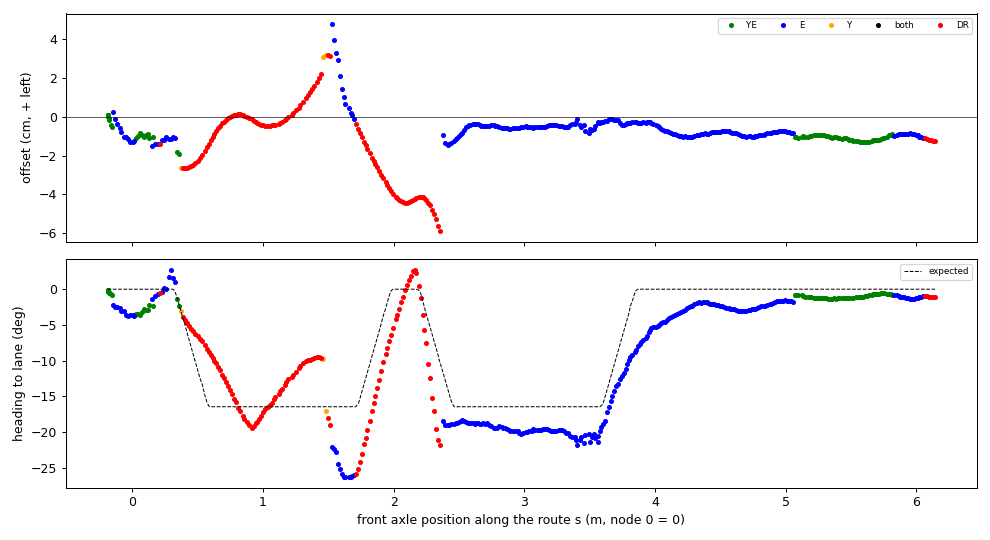

Data behind this chart, as committed beside it:
t, s, d_cm, h_deg, h_exp_deg, src, dr_m
1795042605, -0.190, 0.03, -0.23, 0.00, YE, 0.000
1795042606, -0.190, 0.04, -0.25, 0.00, YE, 0.000
1795042606, -0.190, 0.03, -0.24, 0.00, YE, 0.000
1795042606, -0.190, 0.07, -0.23, 0.00, YE, 0.000
1795042606, -0.190, 0.04, -0.17, 0.00, YE, 0.000
1795042606, -0.190, 0.05, -0.20, 0.00, YE, 0.000
1795042606, -0.190, 0.07, -0.23, 0.00, YE, 0.000
1795042606, -0.190, 0.08, -0.23, 0.00, YE, 0.000
1795042606, -0.190, 0.06, -0.21, 0.00, YE, 0.000
1795042606, -0.190, 0.09, -0.25, 0.00, YE, 0.000
1795042606, -0.190, 0.05, -0.20, 0.00, YE, 0.000
1795042606, -0.190, 0.07, -0.21, 0.00, YE, 0.000
1795042607, -0.189, 0.06, -0.16, 0.00, YE, 0.000
1795042607, -0.188, 0.10, -0.18, 0.00, YE, 0.000
1795042607, -0.185, 0.05, -0.19, 0.00, YE, 0.000
1795042607, -0.182, -0.08, -0.37, 0.00, YE, 0.000
1795042607, -0.176, -0.17, -0.50, 0.00, YE, 0.000
1795042607, -0.166, -0.40, -0.62, 0.00, YE, 0.000
1795042607, -0.152, -0.52, -0.82, 0.00, YE, 0.000
1795042607, -0.151, 0.25, -2.21, 0.00, E, 0.000
1795042607, -0.133, -0.09, -2.44, 0.00, E, 0.000
1795042607, -0.118, -0.36, -2.50, 0.00, E, 0.000
1795042607, -0.097, -0.58, -2.62, 0.00, E, 0.000
1795042607, -0.084, -0.80, -3.06, 0.00, E, 0.000
1795042608, -0.063, -1.04, -3.11, 0.00, E, 0.000
1795042608, -0.047, -1.02, -3.64, 0.00, E, 0.000
1795042608, -0.034, -1.15, -3.82, 0.00, E, 0.000
1795042608, -0.021, -1.29, -3.56, 0.00, E, 0.000
1795042608, 0.001, -1.28, -3.60, 0.00, E, 0.000
1795042608, 0.015, -1.23, -3.70, 0.00, E, 0.000
1795042608, 0.030, -1.08, -3.40, 0.00, YE, 0.000
1795042608, 0.043, -0.98, -3.54, 0.00, YE, 0.000
1795042608, 0.058, -0.86, -3.59, 0.00, YE, 0.000
1795042608, 0.074, -0.92, -3.14, 0.00, YE, 0.000
1795042608, 0.091, -1.03, -2.73, 0.00, YE, 0.000
1795042608, 0.105, -0.93, -2.90, 0.00, YE, 0.000
1795042608, 0.117, -0.89, -2.85, 0.00, YE, 0.000
1795042609, 0.130, -1.08, -2.18, 0.00, YE, 0.000
1795042609, 0.149, -1.50, -1.34, 0.00, E, 0.000
1795042609, 0.161, -1.02, -2.29, 0.00, YE, 0.000
1795042609, 0.175, -1.39, -0.97, 0.00, E, 0.000
1795042609, 0.197, -1.39, -0.65, 0.00, E, 0.000
1795042609, 0.210, -1.40, -0.55, 0.00, none, 0.013
1795042609, 0.224, -1.18, -0.34, 0.00, E, 0.000
1795042609, 0.240, -1.19, 0.13, 0.00, E, 0.000
1795042609, 0.255, -1.05, -0.04, 0.00, E, 0.000
1795042609, 0.280, -1.15, 1.78, 0.00, E, 0.000
1795042609, 0.294, -1.16, 2.71, 0.00, E, 0.000
1795042609, 0.310, -1.06, 1.59, -0.00, E, 0.000
1795042609, 0.325, -1.07, 1.06, -0.29, E, 0.000
1795042610, 0.340, -1.83, -1.34, -1.01, YE, 0.000
1795042610, 0.354, -1.93, -2.38, -1.96, YE, 0.000
1795042610, 0.370, -2.65, -3.06, -2.98, Y, 0.000
1795042610, 0.386, -2.65, -3.85, -4.03, none, 0.016
1795042610, 0.402, -2.64, -4.30, -4.89, none, 0.032
1795042610, 0.417, -2.62, -4.71, -5.98, none, 0.047
1795042610, 0.432, -2.58, -5.14, -6.96, none, 0.062
1795042610, 0.452, -2.53, -5.52, -8.27, none, 0.082
1795042610, 0.465, -2.47, -5.84, -9.08, none, 0.095
1795042610, 0.481, -2.37, -6.26, -10.13, none, 0.111
... 375 more rows
